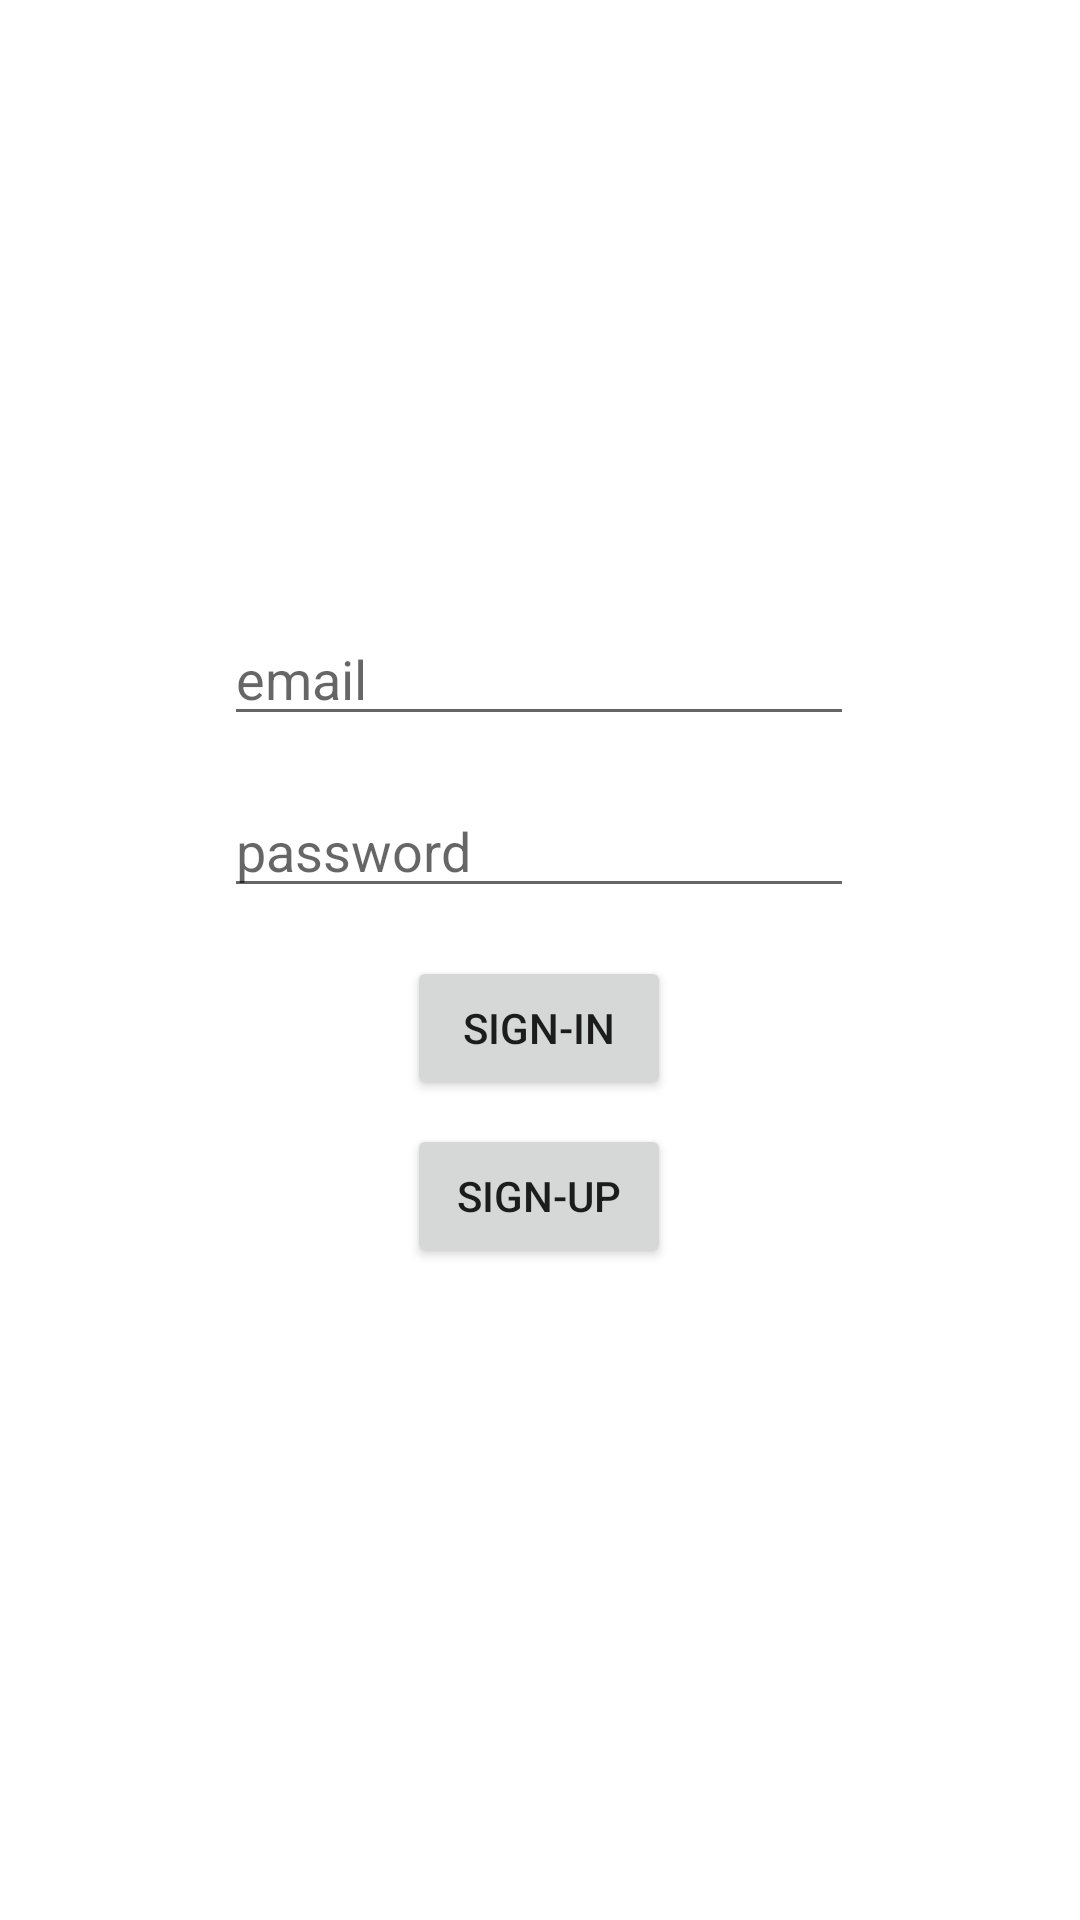

The Android layout XML behind this screen, and the referenced resources:
<!-- AndroidManifest.xml: application theme Theme.DemoPhone -->
<!-- res/layout/activity_main.xml -->
<?xml version="1.0" encoding="utf-8"?>
<androidx.constraintlayout.widget.ConstraintLayout xmlns:android="http://schemas.android.com/apk/res/android"
    xmlns:app="http://schemas.android.com/apk/res-auto"
    xmlns:tools="http://schemas.android.com/tools"
    android:layout_width="match_parent"
    android:layout_height="match_parent"
    tools:context=".MainActivity">

    <EditText
        android:id="@+id/editTextTextPersonName"
        android:layout_width="wrap_content"
        android:layout_height="wrap_content"
        android:layout_marginTop="204dp"
        android:ems="10"
        android:hint="email"
        android:inputType="textPersonName"
        app:layout_constraintEnd_toEndOf="parent"
        app:layout_constraintHorizontal_bias="0.497"
        app:layout_constraintStart_toStartOf="parent"
        app:layout_constraintTop_toTopOf="parent" />

    <EditText
        android:id="@+id/editTextTextPersonName2"
        android:layout_width="wrap_content"
        android:layout_height="wrap_content"
        android:layout_marginTop="16dp"
        android:ems="10"
        android:hint="password"
        android:inputType="textPersonName|textPassword"
        app:layout_constraintEnd_toEndOf="@+id/editTextTextPersonName"
        app:layout_constraintStart_toStartOf="@+id/editTextTextPersonName"
        app:layout_constraintTop_toBottomOf="@+id/editTextTextPersonName" />

    <Button
        android:id="@+id/button"
        android:layout_width="wrap_content"
        android:layout_height="wrap_content"
        android:layout_marginTop="16dp"
        android:text="Sign-In"
        app:layout_constraintEnd_toEndOf="@+id/editTextTextPersonName2"
        app:layout_constraintStart_toStartOf="@+id/editTextTextPersonName2"
        app:layout_constraintTop_toBottomOf="@+id/editTextTextPersonName2" />

    <Button
        android:id="@+id/button2"
        android:layout_width="wrap_content"
        android:layout_height="wrap_content"
        android:layout_marginTop="8dp"
        android:text="Sign-Up"
        app:layout_constraintEnd_toEndOf="@+id/button"
        app:layout_constraintStart_toStartOf="@+id/button"
        app:layout_constraintTop_toBottomOf="@+id/button" />
</androidx.constraintlayout.widget.ConstraintLayout>
<!-- resources referenced by this layout -->
<resources>
  <style name="Theme.DemoPhone" parent="Theme.MaterialComponents.DayNight.DarkActionBar">
          
          <item name="colorPrimary">@color/purple_500</item>
          <item name="colorPrimaryVariant">@color/purple_700</item>
          <item name="colorOnPrimary">@color/white</item>
          
          <item name="colorSecondary">@color/teal_200</item>
          <item name="colorSecondaryVariant">@color/teal_700</item>
          <item name="colorOnSecondary">@color/black</item>
          
          <item name="android:statusBarColor" tools:targetApi="l">?attr/colorPrimaryVariant</item>
          
      </style>
  <!-- not gathered from this repository: default colours our renderer supplied (Android Studio template values) -->
  <color name="purple_500">#FF6200EE</color>
  <color name="purple_700">#FF3700B3</color>
  <color name="teal_200">#FF03DAC5</color>
  <color name="teal_700">#FF018786</color>
  <color name="black">#FF000000</color>
  <color name="white">#FFFFFFFF</color>
</resources>
